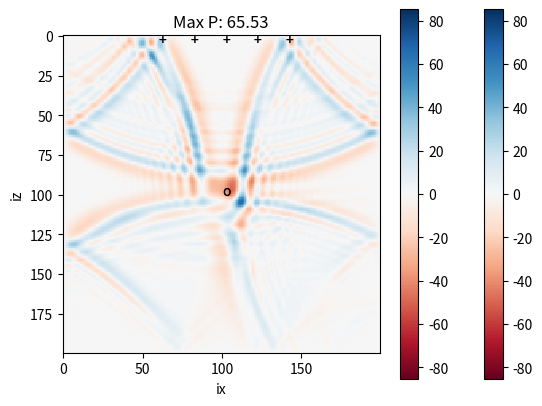
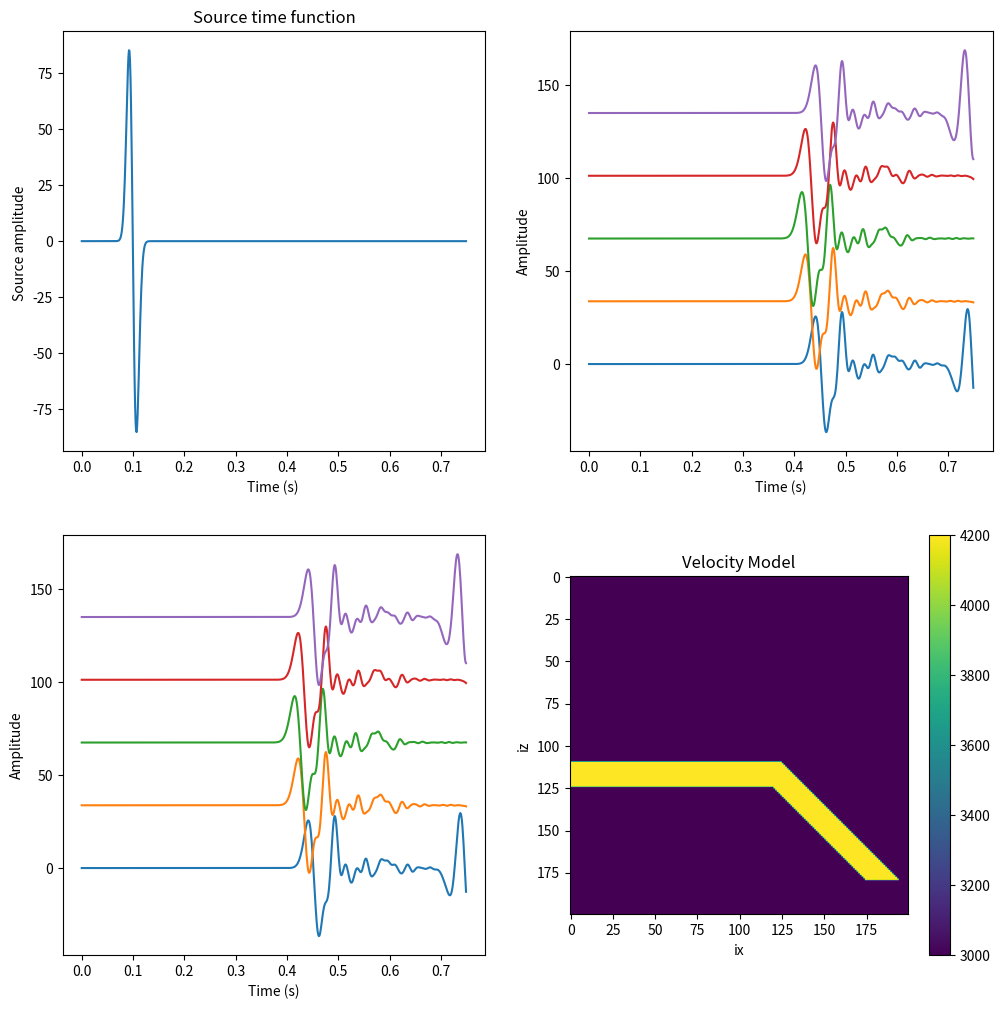

Here is the Python script that generated these plots, in order:
# -*- coding: utf-8 -*-
# ---
# jupyter:
#   jupytext:
#     text_representation:
#       extension: .py
#       format_name: light
#       format_version: '1.4'
#       jupytext_version: 1.2.4
#   kernelspec:
#     display_name: Python 3
#     language: python
#     name: python3
# ---

# <div style='background-image: url("../../share/images/header.svg") ; padding: 0px ; background-size: cover ; border-radius: 5px ; height: 250px'>
#     <div style="float: right ; margin: 50px ; padding: 20px ; background: rgba(255 , 255 , 255 , 0.7) ; width: 50% ; height: 150px">
#         <div style="position: relative ; top: 50% ; transform: translatey(-50%)">
#             <div style="font-size: xx-large ; font-weight: 900 ; color: rgba(0 , 0 , 0 , 0.8) ; line-height: 100%">Computational Seismology</div>
#             <div style="font-size: large ; padding-top: 20px ; color: rgba(0 , 0 , 0 , 0.5)">Finite Differences Method - Acoustic Waves in 2D</div>
#         </div>
#     </div>
# </div>

#
# <p style="width:20%;float:right;padding-left:50px">
# <img src=../../share/images/book.jpg>
# <span style="font-size:smaller">
# </span>
# </p>
#
#
# ---
#
# This notebook is part of the supplementary material 
# to [Computational Seismology: A Practical Introduction](https://global.oup.com/academic/product/computational-seismology-9780198717416?cc=de&lang=en&#), 
# Oxford University Press, 2016.
#
#
#
# ##### Authors:
# [redacted]
# [redacted]
# [redacted]
#
# ---

# This exercise covers the following aspects:
#
# * presenting you with an implementation of the 2D acoustic wave equation 
# * allowing you to explore the benefits of using high-order finite-difference operators
# * understanding the concepts of stability (Courant criterion)
# * exploration of numerical dispersion and numerical grid anisotropy
# * changing the earth model and exploring some effects of structural heterogeneities (e.g., fault zones)
#
# ---

# ## Basic Equations
#
# The acoustic wave equation in 2D is 
# $$
# \ddot{p}(x,z,t) \ = \ c(x,z)^2 (\partial_x^2 p(x,z,t) + \partial_z^2 p(x,z,t)) \ + s(x,z,t)
# $$
#
# and we replace the time-dependent (upper index time, lower indices space) part by
#
# $$
#  \frac{p_{j,k}^{n+1} - 2 p_{j,k}^n + p_{j,k}^{n-1}}{\mathrm{d}t^2} \ = \ c_j^2 ( \partial_x^2 p + \partial_z^2 p) \ + s_{j,k}^n
# $$
#
# solving for $p_{j,k}^{n+1}$. 
# The extrapolation scheme is
# $$
# p_{j,k}^{n+1} \ = \ c_j^2 \mathrm{d}t^2 \left[ \partial_x^2 p + \partial_z^2 p \right]
# + 2p_{j,k}^n - p_{j,k}^{n-1} + \mathrm{d}t^2 s_{j,k}^n
# $$
# The  space derivatives are determined by 
#
# $$
# \partial_x^2 p \ = \ \frac{p_{j+1,k}^{n} - 2 p_{j,k}^n + p_{j-1,k}^{n}}{\mathrm{d}x^2}
# $$
# $$
# \partial_z^2 p \ = \ \frac{p_{j,k+1}^{n} - 2 p_{j,k}^n + p_{j,k-1}^{n}}{\mathrm{d}z^2} 
# $$
#
# ---

# ## Exercises
#
# ### 1. Getting started
# Before you start it is good practice to immediately make a copy of the original notebook (e.g., X_orig.ipynb). 
# Run the simulation code. Relate the time extrapolation loop with the numerical algorithm we developed in the course. Understand the input parameters for the simulation and the plots that are generated. Modify source and receiver locations and observe the effects on the seismograms. 
#
# ### 2. Stability
# Introduce a new parameter (e.g., eps) and calculate the Courant criterion. Determine numerically the stability limit of the code as accurately as possible by increasing the time step. Print the max value of the pressure field at each time step and observe the evolution of it in the case of stable and unstable simulations. 
# (Hint: The Courant criterion is defined as $eps = (velocity * dt) / dx$ . With this information you can calculate the maximum possible, stable time step. )
#
# ### 3. High-order operators
# Extend the code by adding the option to use a 5-point difference operator (see problem 1 of exercise sheet). Compare simulations with the 3-point and 5-point operator. Is the stability limit still the same? Make it an option to change between 3-pt and 5-pt operator. Estimate the number of points per wavelength and investigate the accuracy of the simulation by looking for signs of numerical dispersion in the resulting seismograms. The 5-pt weights are: $[-1/12, 4/3, -5/2, 4/3, -1/12]/dx^2$. 
#
# ### 4. Numerical anisotropy
# Increase the frequency of the wavefield by varying f0. Investigate the angular dependence of the wavefield. Why does the wavefield look anisotropic? Which direction is the most accurate and why? What happens if you set the source time function to a spike (zero everywhere except one element with value 1). 
#
# ### 5. Heterogeneous models
# Now let us explore the power of the finite-difference method by varying the internal structure of the model. Here we can only modify the velocity c that  can vary at each grid point (any restrictions?). Here are some suggestions. Investigate the influence of the structure by analysing the snapshots and the seismograms. 
#
# * Add a low(high) velocity layer near the surface. Put the source at zs=2.
# * Add a vertical low velocity zone (fault zone) of a certain width (e.g. 10 grid points), and discuss the resulting wavefield
# * Simulate topography by setting the pressure to 0 above the surface. Use a Gaussian hill shape or a random topography.
# * etc. 
#
# ### 6. Source-receiver reciprocity
#  Initialize a strongly heterogeneous 2D velocity model of your choice and simulate waves propagating from an internal source point ($x_s, z_s$) to an internal receiver ($x_r, z_r$). Show that by reversing source and receiver you obtain the same seismogram.
#
# ### 7. Time reversal
# Time reversal. Define in an arbitrary 2D velocity model a source at the centre of the domain an a receiver circle at an appropriate distance around the source. Simulate a wavefield, record it at the receiver ring and store the results. Reverse the synthetic seismograms and inject the as sources at the receiver points. What happens? Do you know examples where this principle is used?  
#
# ---

# + {"code_folding": [0]}
# This is a configuration step for the exercise. Please run it before the simulation code! 
# %matplotlib notebook
import numpy as np
import matplotlib.pyplot as plt
# -

# Below is the 2D acoustic simulation code:

# + {"tags": ["exercise"]}
# Simple finite difference solver 
# Acoustic wave equation  p_tt = c^2 p_xx + src
# 2-D regular grid

nx = 200      # grid points in x
nz = 200      # grid points in z
nt = 750      # number of time steps
dx = 10.0     # grid increment in x
dt = 0.001    # Time step
c0 = 3000.0   # velocity (can be an array)
isx = nx // 2  # source index x
isz = nz // 2  # source index z
ist = 100     # shifting of source time function
f0 = 100.0    # dominant frequency of source (Hz)
isnap = 10    # snapshot frequency
T = 1.0 / f0  # dominant period
nop = 3       # length of operator

# Model type, available are "homogeneous", "fault_zone",
# "surface_low_velocity_zone", "random", "topography",
# "slab"
model_type = "homogeneous"

# Receiver locations
irx = np.array([60, 80, 100, 120, 140])
irz = np.array([5, 5, 5, 5, 5])
seis = np.zeros((len(irx), nt))

# Initialize pressure at different time steps and the second
# derivatives in each direction
p = np.zeros((nz, nx))
pold = np.zeros((nz, nx))
pnew = np.zeros((nz, nx))
pxx = np.zeros((nz, nx))
pzz = np.zeros((nz, nx))

# Initialize velocity model
c = np.zeros((nz, nx))

if model_type == "homogeneous":
    c += c0
elif model_type == "fault_zone":
    c += c0
    c[:, nx // 2 - 5: nx // 2 + 5] *= 0.8    
elif model_type == "surface_low_velocity_zone":
    c += c0
    c[1:10,:] *= 0.8
elif model_type == "random":
    pert = 0.4
    r = 2.0 * (np.random.rand(nz, nx) - 0.5) * pert
    c += c0 * (1 + r)   
elif model_type == "topography":
    c += c0
    c[0 : 10, 10 : 50] = 0                         
    c[0 : 10, 105 : 115] = 0                       
    c[0 : 30, 145 : 170] = 0
    c[10 : 40, 20 : 40]  = 0
    c[0 : 15, 50 : 105] *= 0.8    
elif model_type == "slab":
    c += c0
    c[110 : 125, 0 : 125] = 1.4 * c0
    for i in range(110, 180):
        c[i , i-5 : i + 15 ] = 1.4 * c0
else:
    raise NotImplementedError
    
cmax = c.max()

# Source time function Gaussian, nt + 1 as we loose the last one by diff
src = np.empty(nt + 1)
for it in range(nt):
    src[it] = np.exp(-1.0 / T ** 2 * ((it - ist) * dt) ** 2)
# Take the first derivative
src = np.diff(src) / dt
src[nt - 1] = 0

v = max([np.abs(src.min()), np.abs(src.max())])
# Initialize animated plot
image = plt.imshow(pnew, interpolation='nearest', animated=True,
                   vmin=-v, vmax=+v, cmap=plt.cm.RdBu)

# Plot the receivers
for x, z in zip(irx, irz):
    plt.text(x, z, '+')

plt.text(isx, isz, 'o')
plt.colorbar()
plt.xlabel('ix')
plt.ylabel('iz')


plt.ion()
plt.show()


# required for seismograms
ir = np.arange(len(irx))


#################################################
# CALCULATE AND PRINT COURANT CRITERION HERE
#################################################


# Time extrapolation
for it in range(nt):
    if nop==3:
        # calculate partial derivatives, be careful around the boundaries
        for i in range(1, nx - 1):
            pzz[:, i] = (p[:, i + 1] - 2 * p[:, i] + p[:, i - 1]) / dx ** 2
        for j in range(1, nz - 1):
            pxx[j, :] = (p[j - 1, :] - 2 * p[j, :] + p[j + 1, :]) / dx ** 2

    if nop==5:
        #################################################
        # IMPLEMENT 5 POINT CENTERED DIFFERENCES HERE!
        #################################################
        pass

    # Time extrapolation
    pnew = 2 * p - pold + dt ** 2 * c ** 2 * (pxx + pzz)
    # Add source term at isx, isz
    pnew[isz, isx] = pnew[isz, isx] + src[it]

    # Plot every isnap-th iteration
    if it % isnap == 0:    # you can change the speed of the plot by increasing the plotting interval
        
        plt.title("Max P: %.2f" % p.max())
        image.set_data(pnew)
        plt.gcf().canvas.draw()

    pold, p = p, pnew

    # Save seismograms
    seis[ir, it] = p[irz[ir], irx[ir]]

# + {"tags": ["solution"], "cell_type": "markdown"}
# #### Solutions:

# + {"code_folding": [], "tags": ["solution"]}
# Simple finite difference solver 
# Acoustic wave equation  p_tt = c^2 p_xx + src
# 2-D regular grid

nx = 200      # grid points in x
nz = 200      # grid points in z
nt = 750      # number of time steps
dx = 10.0     # grid increment in x
dt = 0.001    # Time step
c0 = 3000.0   # velocity (can be an array)
isx = nx // 2  # source index x
isz = nz // 2  # source index z
ist = 100     # shifting of source time function
f0 = 100.0    # dominant frequency of source (Hz)
isnap = 10     # snapshot frequency
T = 1.0 / f0  # dominant period
nop = 3       # length of operator

# Model type, available are "homogeneous", "fault_zone",
# "surface_low_velocity_zone", "random", "topography",
# "slab"
model_type = "slab"

# Receiver locations
irx = np.array([60, 80, 100, 120, 140])
irz = np.array([5, 5, 5, 5, 5])
seis = np.zeros((len(irx), nt))

# Initialize pressure at different time steps and the second
# derivatives in each direction
p = np.zeros((nz, nx))
pold = np.zeros((nz, nx))
pnew = np.zeros((nz, nx))
pxx = np.zeros((nz, nx))
pzz = np.zeros((nz, nx))

# Initialize velocity model
c = np.zeros((nz, nx))

if model_type == "homogeneous":
    c += c0
elif model_type == "fault_zone":
    c += c0
    c[:, nx // 2 - 5: nx // 2 + 5] *= 0.8    
elif model_type == "surface_low_velocity_zone":
    c += c0
    c[1:10,:] *= 0.8
elif model_type == "random":
    pert = 0.4
    r = 2.0 * (np.random.rand(nz, nx) - 0.5) * pert
    c += c0 * (1 + r)   
elif model_type == "topography":
    c += c0
    c[0 : 10, 10 : 50] = 0                         
    c[0 : 10, 105 : 115] = 0                       
    c[0 : 30, 145 : 170] = 0
    c[10 : 40, 20 : 40]  = 0
    c[0 : 15, 50 : 105] *= 0.8    
elif model_type == "slab":
    c += c0
    c[110 : 125, 0 : 125] = 1.4 * c0
    for i in range(110, 180):
        c[i , i-5 : i + 15 ] = 1.4 * c0
else:
    raise NotImplementedError
    
cmax = c.max()

# Source time function Gaussian, nt + 1 as we loose the last one by diff
src = np.empty(nt + 1)
for it in range(nt):
    src[it] = np.exp(-1.0 / T ** 2 * ((it - ist) * dt) ** 2)
# Take the first derivative
src = np.diff(src) / dt
src[nt - 1] = 0

v = max([np.abs(src.min()), np.abs(src.max())])
# Initialize animated plot
image = plt.imshow(pnew, interpolation='nearest', animated=True,
                   vmin=-v, vmax=+v, cmap=plt.cm.RdBu)

# Plot the receivers
for x, z in zip(irx, irz):
    plt.text(x, z, '+')

plt.text(isx, isz, 'o')
plt.colorbar()
plt.xlabel('ix')
plt.ylabel('iz')


plt.ion()
plt.show(block=False)


# required for seismograms
ir = np.arange(len(irx))

# Output Courant criterion
print("Courant Criterion eps :")
print(cmax*dt/dx)


# Time extrapolation
for it in range(nt):
    if nop==3:
        # calculate partial derivatives, be careful around the boundaries
        for i in range(1, nx - 1):
            pzz[:, i] = p[:, i + 1] - 2 * p[:, i] + p[:, i - 1]
        for j in range(1, nz - 1):
            pxx[j, :] = p[j - 1, :] - 2 * p[j, :] + p[j + 1, :]

    if nop==5:
        # calculate partial derivatives, be careful around the boundaries
        for i in range(2, nx - 2):
            pzz[:, i] = -1./12*p[:,i+2]+4./3*p[:,i+1]-5./2*p[:,i]+4./3*p[:,i-1]-1./12*p[:,i-2]
        for j in range(2, nz - 2):
            pxx[j, :] = -1./12*p[j+2,:]+4./3*p[j+1,:]-5./2*p[j,:]+4./3*p[j-1,:]-1./12*p[j-2,:]
                    
            
    pxx /= dx ** 2
    pzz /= dx ** 2

    # Time extrapolation
    pnew = 2 * p - pold + dt ** 2 * c ** 2 * (pxx + pzz)
    # Add source term at isx, isz
    pnew[isz, isx] = pnew[isz, isx] + src[it]

    # Plot every isnap-th iteration
    if it % isnap == 0:    # you can change the speed of the plot by increasing the plotting interval
        
        plt.title("Max P: %.2f" % p.max())
        image.set_data(pnew)
        plt.gcf().canvas.draw()

    pold, p = p, pnew

    # Save seismograms
    seis[ir, it] = p[irz[ir], irx[ir]]
# -

# The cell below allows you to plot source time function, seismic velocites, and the resulting seismograms in windows inside the notebook. Remember to rerun after you simulated again!

# + {"code_folding": [0]}
# Plot the source time function and the seismograms 

plt.ioff()
plt.figure(figsize=(12, 12))

plt.subplot(221)
time = np.arange(nt) * dt
plt.plot(time, src)
plt.title('Source time function')
plt.xlabel('Time (s) ')
plt.ylabel('Source amplitude ')

plt.subplot(222)
ymax = seis.ravel().max()  
for ir in range(len(seis)):
    plt.plot(time, seis[ir, :] + ymax * ir)
    plt.xlabel('Time (s)')
    plt.ylabel('Amplitude')

plt.subplot(223)
ymax = seis.ravel().max()
for ir in range(len(seis)):
    plt.plot(time, seis[ir, :] + ymax * ir)
    plt.xlabel('Time (s)')
    plt.ylabel('Amplitude')

plt.subplot(224)
# The velocity model is influenced by the Earth model above
plt.title('Velocity Model')
plt.imshow(c)
plt.xlabel('ix')
plt.ylabel('iz')
plt.colorbar()

plt.show()
# -


